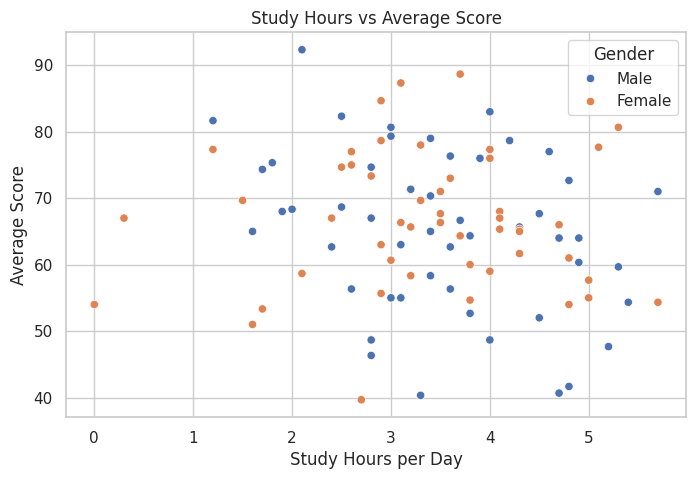
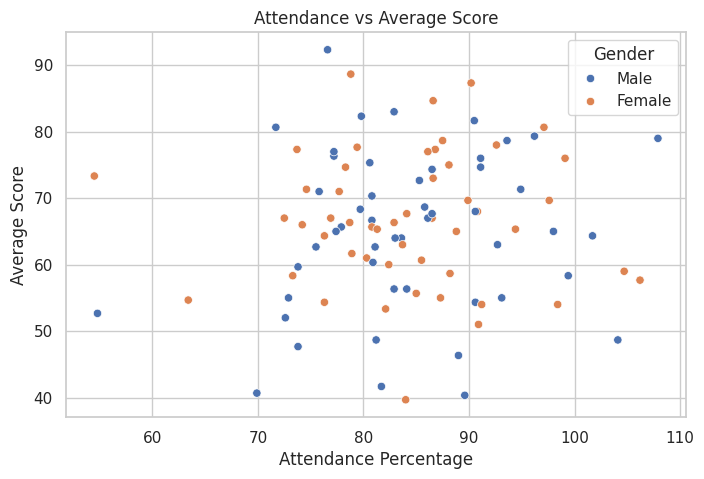
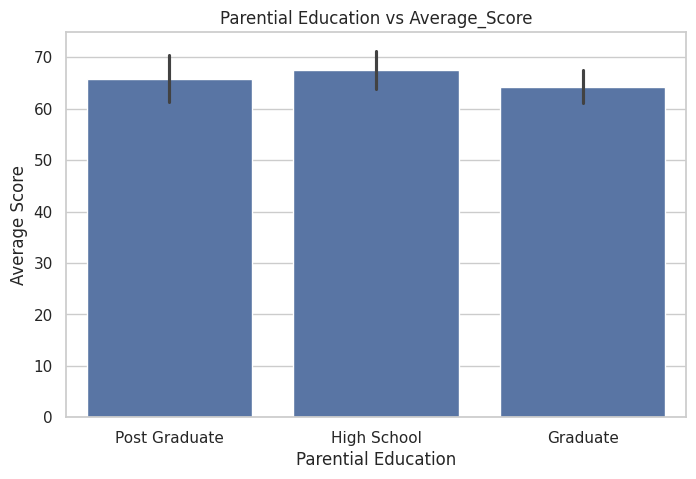
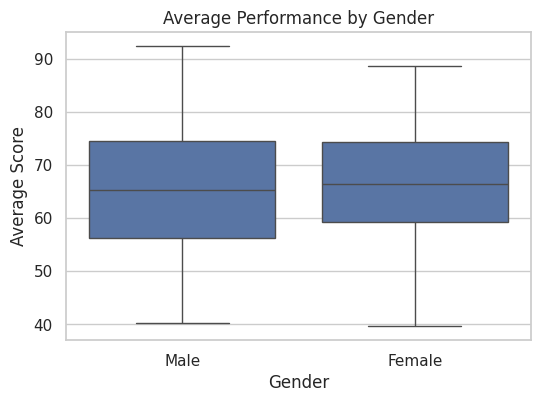

Here is the Python script that generated these plots, in order:
#!/usr/bin/env python
# coding: utf-8

# In[1]:


# Install All the Requirements
#pip install pandas numpy matplotlib seaborn


# In[2]:


import pandas as pd
import numpy as np
import seaborn as sns
import matplotlib.pyplot as plt

get_ipython().run_line_magic('matplotlib', 'inline')

sns.set(style='whitegrid')


# In[14]:


# Genearting the Synthetic Data
num_students = 100
data = {
    'Student_ID': range(1, num_students + 1),
    'Gender': np.random.choice(['Male', 'Female'], size=num_students),
    'Age': np.random.randint(14, 20, size=num_students),
    'Study_Hours': np.round(np.random.normal(3.5, 1.2, num_students), 1),
    'Attendance_%': np.round(np.random.normal(85, 10, num_students), 1),
    'Parental_Education': np.random.choice(['High School', 'Graduate', 'Post Graduate'], size=num_students),
    'Sports_Participation': np.random.choice(['Yes', 'No'], size=num_students),
    'Math_Score': np.random.randint(30, 100, size=num_students),
    'Reading_Score': np.random.randint(35, 100, size=num_students),
    'Writing_Score': np.random.randint(40, 100, size=num_students),
}

df = pd.DataFrame(data)

df['Average_Score'] = df[['Math_Score','Reading_Score','Writing_Score']].mean(axis = 1)
df
df.head()


# In[7]:


# Printing the info about the data
df.info()
df.describe()


# In[8]:


#Finding if any null values are present and their sum
print("Missing values for column")
df.isnull().sum()


# In[10]:


# If any missing vlaues present fill the missing values
df['Age'].fillna(df['Age'].median())
df['Gender'].fillna(df['Gender'].mode())


# In[17]:


# Scatter plot for continuous data 
#Scatter plot between Study Hours vs Average_Score
plt.figure(figsize=(8, 5))
sns.scatterplot(x='Study_Hours', y='Average_Score', data=df, hue='Gender')
plt.title('Study Hours vs Average Score')
plt.xlabel('Study Hours per Day')
plt.ylabel('Average Score')
plt.show()


# In[24]:


# Scatter plot between Attendance vs Average_Score
plt.figure(figsize=(8, 5))
sns.scatterplot(x='Attendance_%', y='Average_Score', data=df, hue='Gender')
plt.title('Attendance vs Average Score')
plt.xlabel('Attendance Percentage')
plt.ylabel('Average Score')
plt.show()


# In[26]:


#Barplot between categorizable data 
#barplot betweeen Parential Education vs Average_Score
plt.figure(figsize=(8, 5))
sns.barplot(x='Parental_Education', y = 'Average_Score',data = df, estimator = np.mean)
plt.title("Parential Education vs Average_Score")
plt.xlabel("Parential Education")
plt.ylabel("Average Score")
plt.show()


# In[28]:


#Barplot between Gender vs Average Performance
plt.figure(figsize=(6, 4))
sns.boxplot(x='Gender', y='Average_Score', data=df)
plt.title('Average Performance by Gender')
plt.xlabel('Gender')
plt.ylabel('Average Score')
plt.show()


# In[ ]:




